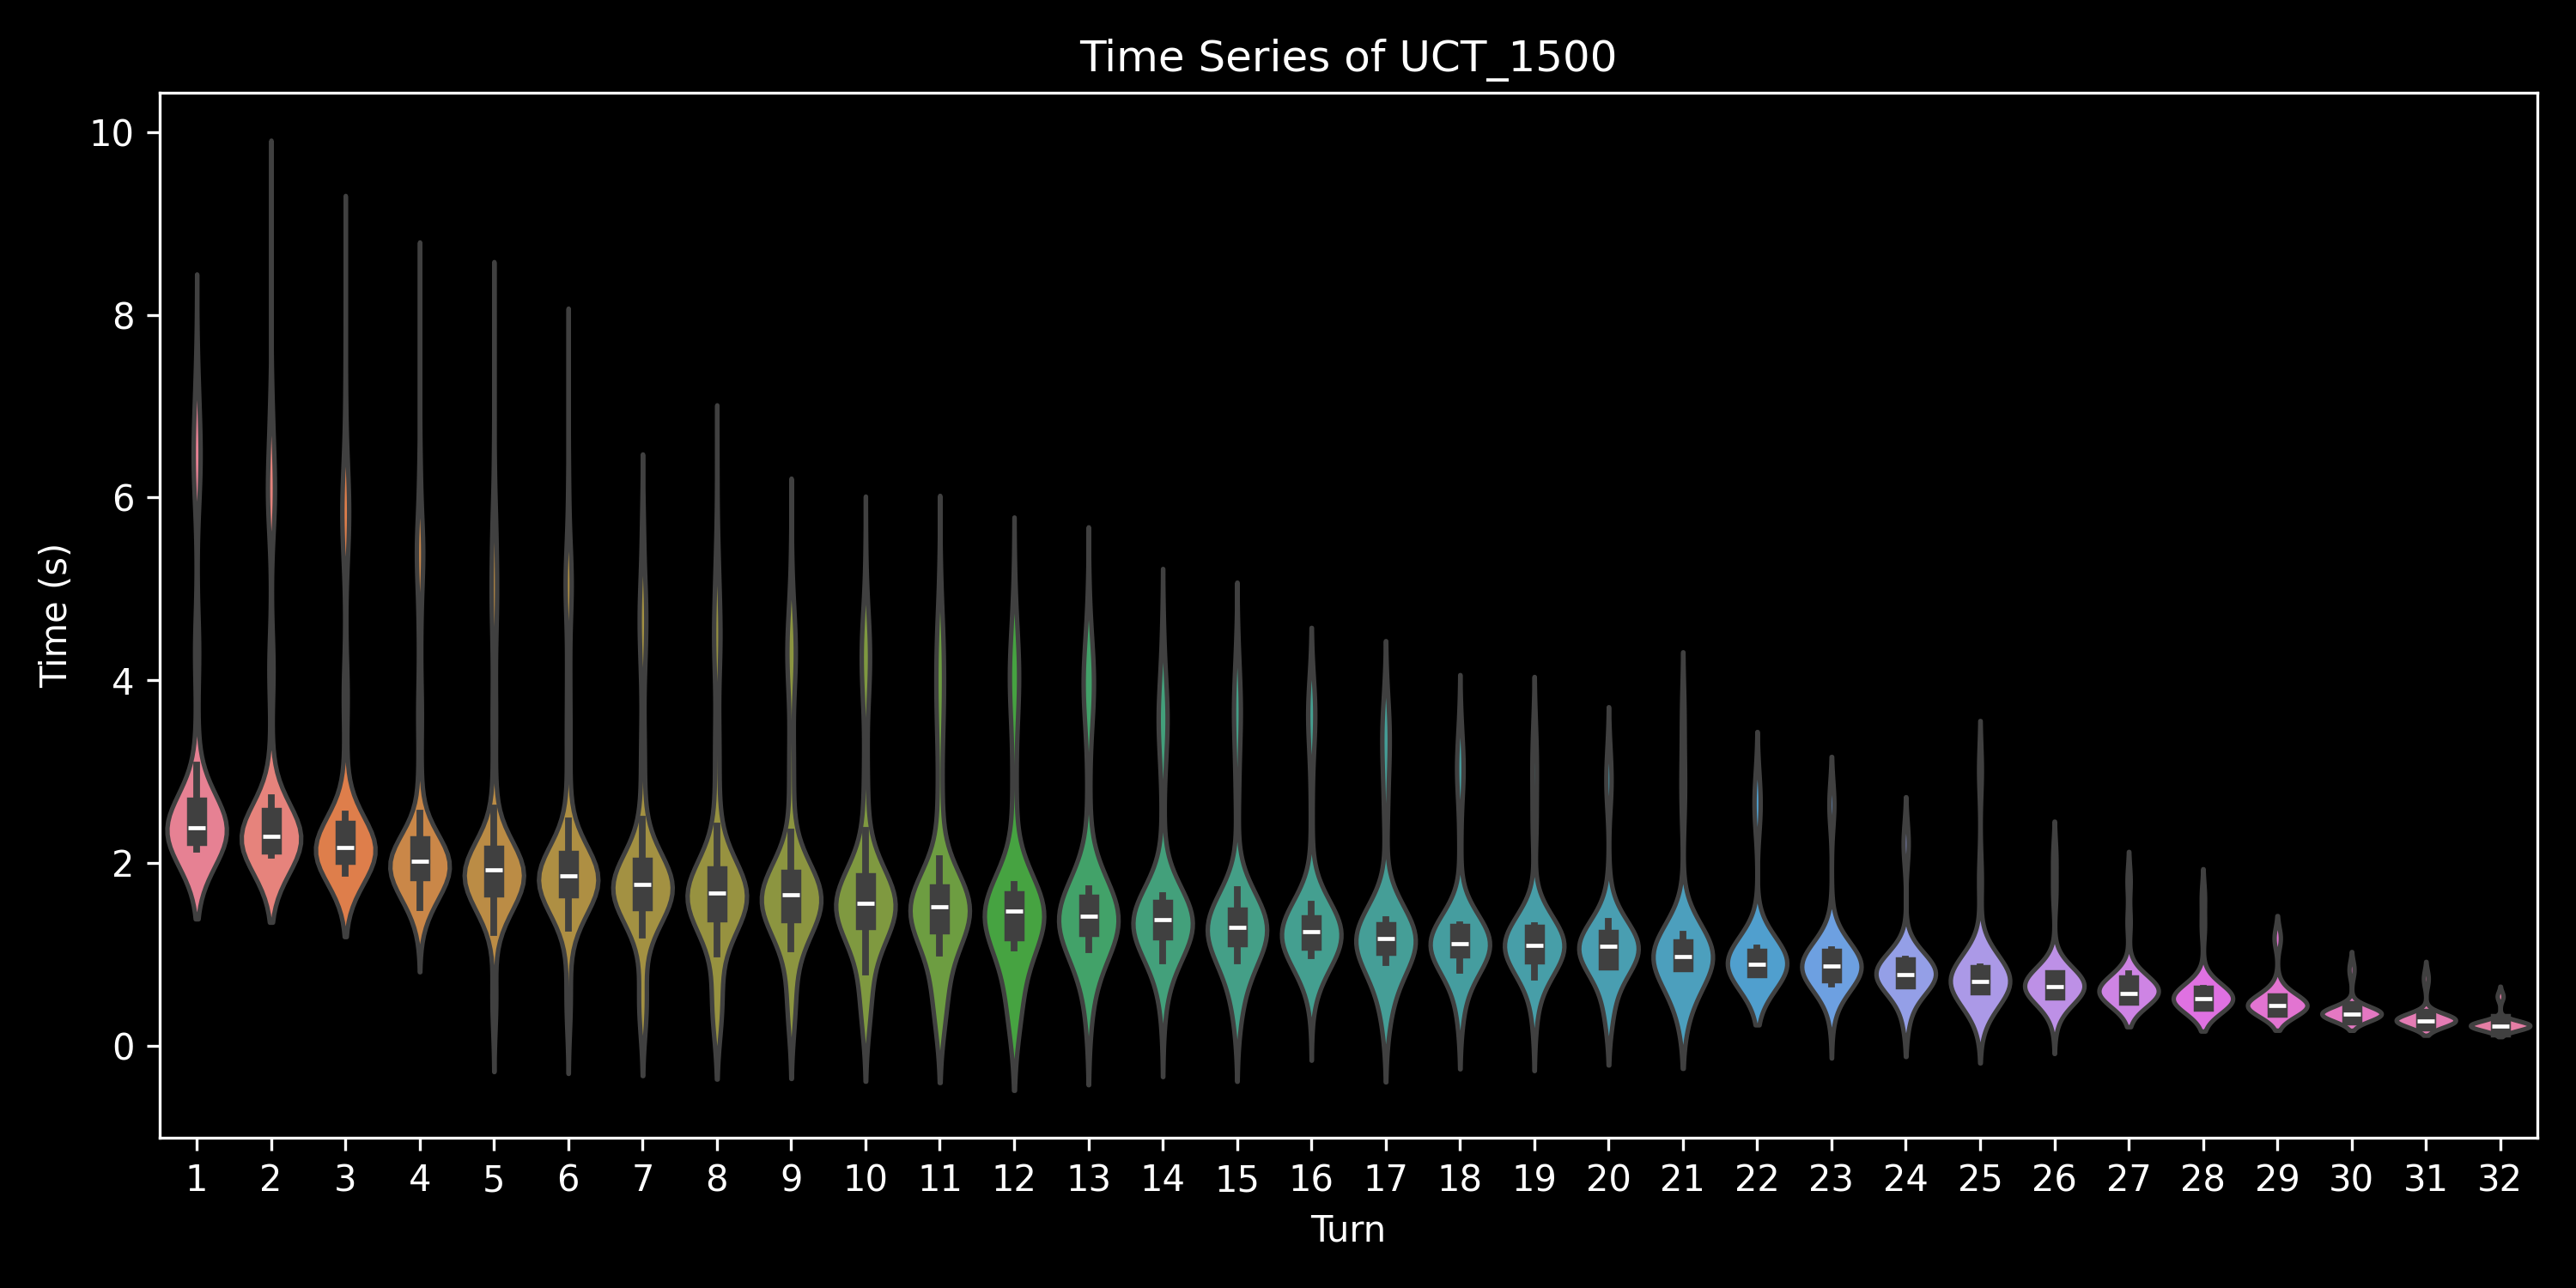

The table this chart was drawn from, first rows:
, 0, 1, 2, 3, 4, 5, 6, 7, 8, 9, 10, 11, 12, 13, 14, 15, 16, 17, 18, 19, 20, 21, 22
0, 2.629, 2.674, 2.13, 1.925, 1.867, 1.791, 1.825, 1.669, 1.497, 0.5154, , , , , , , , , , , , , 
1, 2.183, 2.184, 1.998, 1.952, 1.787, 1.737, 1.595, 1.62, 1.536, 1.429, 1.253, 0.4433, , , , , , , , , , , 
2, 2.32, 2.21, 2.13, 1.952, 1.695, 1.853, 1.658, 0.3402, , , , , , , , , , , , , , , 
3, 2.269, 2.24, 2.045, 1.95, 1.505, , , , , , , , , , , , , , , , , , 
4, 2.204, 2.16, 1.999, 1.955, 1.552, 1.456, 1.206, 1.129, , , , , , , , , , , , , , , 
5, 2.313, 2.186, 1.913, 1.554, , , , , , , , , , , , , , , , , , , 
6, 2.325, 2.222, 2.064, 1.939, 1.96, 1.891, 1.797, 1.765, 1.449, 0.5753, , , , , , , , , , , , , 
7, 2.255, 2.095, 2.12, 1.944, 1.774, 1.662, 1.46, 1.211, , , , , , , , , , , , , , , 
8, 2.237, 2.167, 2.033, 1.929, 1.847, 1.636, 0.4169, , , , , , , , , , , , , , , , 
9, 2.32, 2.193, 2.098, 2.001, 1.995, 1.77, 1.366, , , , , , , , , , , , , , , , 
10, 2.299, 2.098, 1.923, 1.863, 1.727, 0.4675, , , , , , , , , , , , , , , , , 
11, 2.353, 2.169, 2.07, 1.974, 1.678, 1.749, 1.755, 1.729, 1.459, 0.3891, , , , , , , , , , , , , 
12, 2.228, 2.277, 2.042, 1.9, 1.968, 1.829, 1.615, 0.3577, , , , , , , , , , , , , , , 
13, 2.327, 2.184, 2.065, 1.97, 1.56, , , , , , , , , , , , , , , , , , 
14, 2.239, 2.265, 2.075, 2.036, 1.924, 1.856, 1.699, 1.76, 1.571, 1.414, 0.4984, , , , , , , , , , , , 
15, 2.224, 2.207, 1.962, 1.577, 1.523, , , , , , , , , , , , , , , , , , 
16, 2.334, 2.149, 2.15, 1.878, 1.791, 1.517, , , , , , , , , , , , , , , , , 
17, 2.26, 2.134, 2.108, 1.954, 1.812, 1.752, 1.697, 0.5058, , , , , , , , , , , , , , , 
18, 2.252, 2.252, 2.094, 1.94, 1.571, , , , , , , , , , , , , , , , , , 
19, 2.28, 2.098, 2.075, 1.536, , , , , , , , , , , , , , , , , , , 
20, 2.231, 2.152, 1.99, 1.538, , , , , , , , , , , , , , , , , , , 
21, 2.232, 2.084, 2.074, 1.857, 1.428, 1.412, , , , , , , , , , , , , , , , , 
22, 2.316, 2.176, 2.066, 1.931, 1.913, 1.841, 1.731, 1.701, 1.552, 1.482, 1.454, 0.3271, , , , , , , , , , , 
23, 2.197, 2.084, 2.03, 1.8, 1.75, 1.823, 1.576, 1.578, 1.389, 0.5798, , , , , , , , , , , , , 
24, 2.195, 2.174, 1.889, 1.525, , , , , , , , , , , , , , , , , , , 
25, 2.306, 2.107, 2.012, 1.903, 1.657, 1.518, 1.369, , , , , , , , , , , , , , , , 
26, 2.213, 2.118, 2.029, 1.844, 1.641, , , , , , , , , , , , , , , , , , 
27, 2.232, 2.215, 1.989, 1.822, 1.609, 1.249, , , , , , , , , , , , , , , , , 
28, 2.349, 2.174, 2.038, 1.993, 1.872, 1.803, 1.719, 1.589, 0.52, , , , , , , , , , , , , , 
29, 2.251, 2.243, 2.043, 1.972, 1.778, 0.4895, , , , , , , , , , , , , , , , , 
30, 2.205, 2.151, 1.965, 1.952, 1.847, 1.679, 1.642, 1.442, 1.456, 1.483, 1.266, 0.4278, , , , , , , , , , , 
31, 2.194, 2.175, 1.974, 1.903, 1.774, 1.778, 1.587, 1.217, , , , , , , , , , , , , , , 
32, 2.182, 2.202, 1.96, 1.467, , , , , , , , , , , , , , , , , , , 
33, 2.279, 2.079, 2.061, 1.709, , , , , , , , , , , , , , , , , , , 
34, 2.29, 2.217, 2.102, 1.905, 1.743, 0.4248, , , , , , , , , , , , , , , , , 
35, 2.212, 2.208, 2.114, 1.864, 1.774, 1.651, 1.617, 1.545, 1.326, 0.3757, , , , , , , , , , , , , 
36, 2.293, 2.232, 1.945, 1.913, 1.881, 1.847, 1.653, 1.533, 1.416, 1.446, 1.511, 1.461, 1.398, 1.26, 0.4256, , , , , , , , 
37, 2.336, 2.172, 2.041, 1.756, 0.649, , , , , , , , , , , , , , , , , , 
38, 2.228, 2.205, 1.968, 1.594, 0.4426, , , , , , , , , , , , , , , , , , 
39, 2.357, 2.19, 2.119, 1.707, 0.5614, , , , , , , , , , , , , , , , , , 
40, 2.322, 2.085, 2.064, 1.835, 1.799, 1.749, 1.73, 1.648, 1.562, 1.532, 1.464, 0.4222, , , , , , , , , , , 
41, 2.236, 2.256, 2.11, 1.911, 1.535, , , , , , , , , , , , , , , , , , 
42, 2.33, 2.157, 2.029, 1.831, 1.733, 1.452, , , , , , , , , , , , , , , , , 
43, 2.295, 2.152, 2.124, 1.944, 1.704, 0.3791, , , , , , , , , , , , , , , , , 
44, 2.257, 2.29, 2.053, 1.886, 1.745, 1.78, 1.482, 0.3518, , , , , , , , , , , , , , , 
45, 2.297, 2.079, 2.091, 1.982, 1.922, 1.832, 1.6, 1.178, , , , , , , , , , , , , , , 
46, 2.27, 2.273, 2.049, 1.948, 1.816, 1.736, 1.715, 1.474, 0.4107, , , , , , , , , , , , , , 
47, 2.215, 2.205, 1.957, 2.016, 1.824, 1.637, 0.3767, , , , , , , , , , , , , , , , 
48, 2.248, 2.255, 2.058, 1.895, 1.485, , , , , , , , , , , , , , , , , , 
49, 2.307, 2.247, 2.075, 1.902, 1.545, , , , , , , , , , , , , , , , , , 
0, 2.623, 2.624, 2.272, 2.083, 2.031, 1.941, 1.672, 1.311, 0.4008, , , , , , , , , , , , , , 
1, 2.393, 2.387, 2.211, 1.986, 1.829, 1.72, 1.482, 0.5321, , , , , , , , , , , , , , , 
2, 2.285, 2.307, 2.085, 1.766, 0.5898, , , , , , , , , , , , , , , , , , 
3, 2.259, 2.36, 2.157, 1.931, 1.486, 1.802, 1.657, 0.5358, , , , , , , , , , , , , , , 
4, 2.253, 2.285, 2.122, 1.663, , , , , , , , , , , , , , , , , , , 
5, 2.268, 2.14, 2.07, 1.539, 1.443, , , , , , , , , , , , , , , , , , 
6, 2.27, 2.205, 2.181, 1.936, 1.817, 1.728, 1.468, , , , , , , , , , , , , , , , 
7, 2.412, 2.165, 2, 1.777, 0.3696, , , , , , , , , , , , , , , , , , 
8, 2.26, 2.178, 2.065, 1.912, 1.802, 1.607, 1.558, 1.471, 0.4498, , , , , , , , , , , , , , 
9, 2.252, 2.234, 1.982, 1.916, 1.662, 1.535, 1.416, , , , , , , , , , , , , , , , 
... 840 more rows
